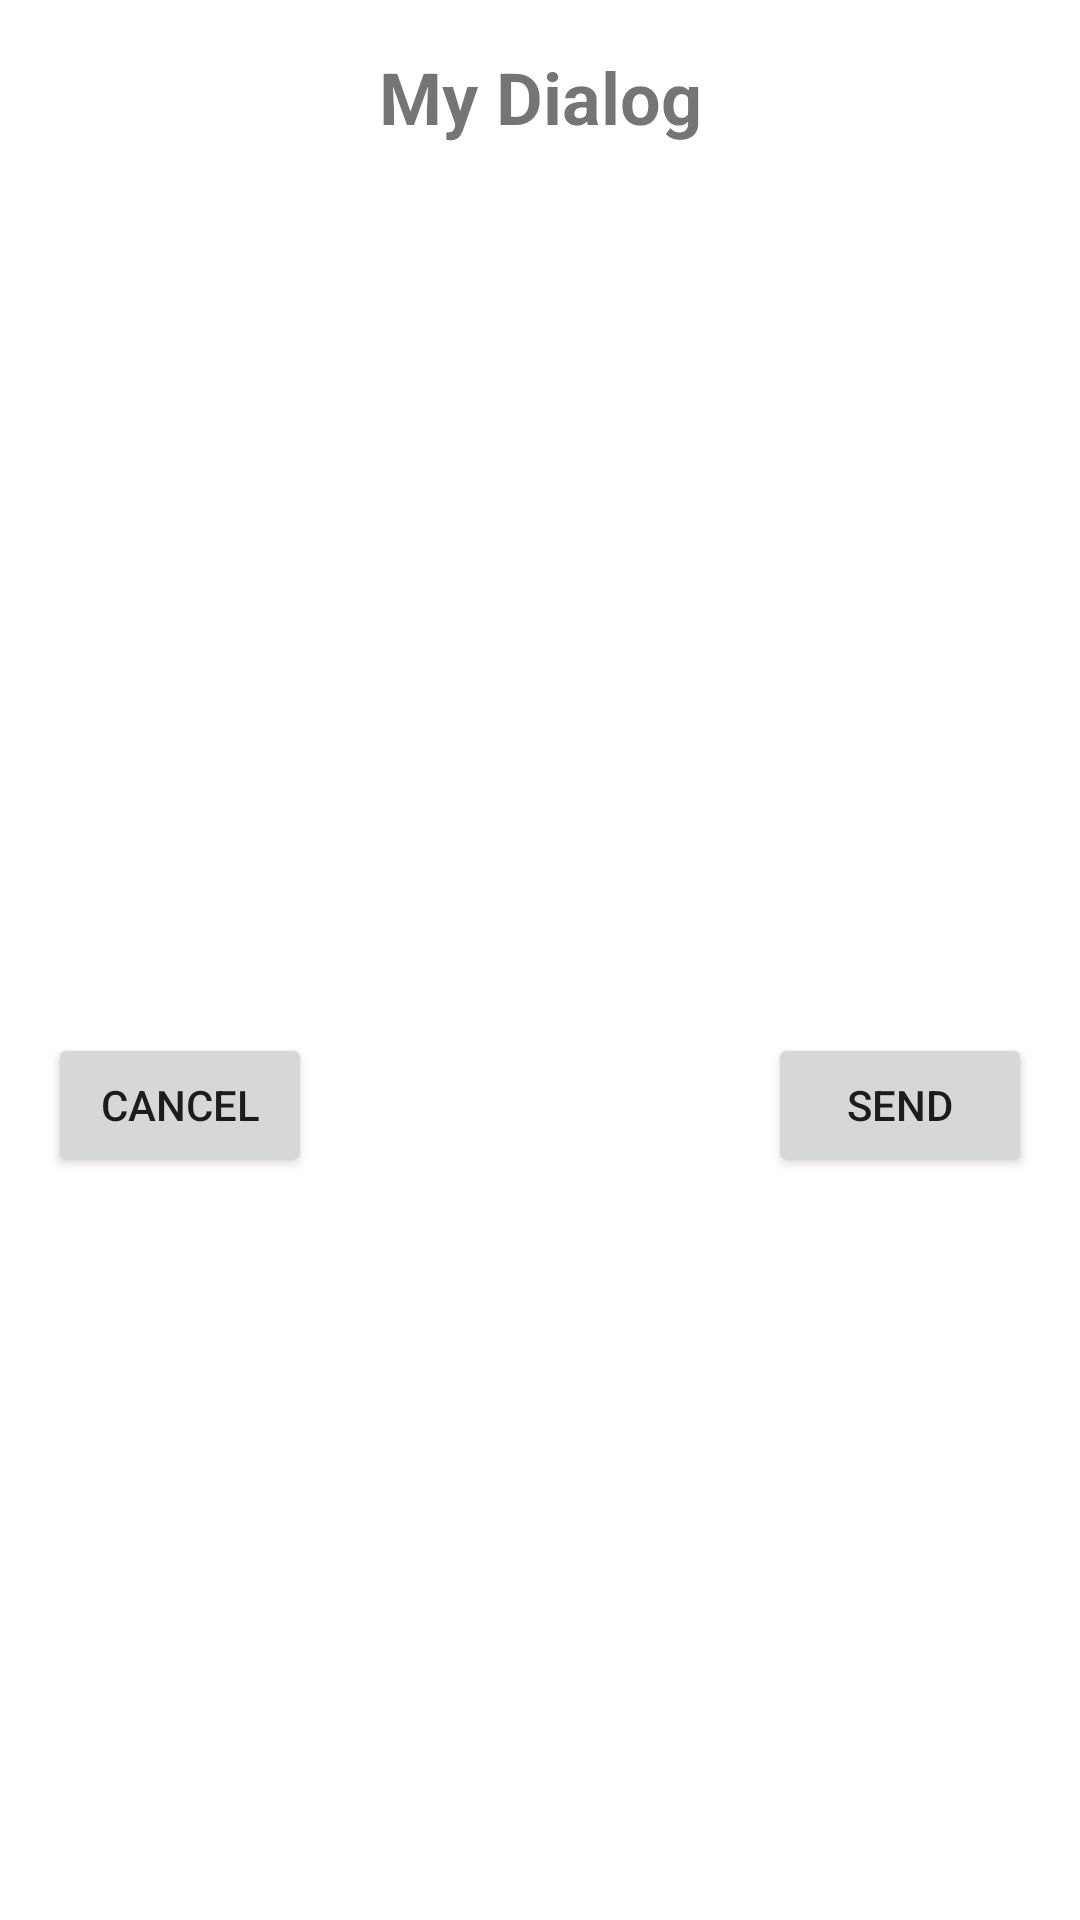

Android layout source for this screen:
<!-- AndroidManifest.xml: application theme Theme.CustomizeBroadcastC01K11 -->
<!-- res/layout/dialog_demo.xml -->
<?xml version="1.0" encoding="utf-8"?>
<androidx.constraintlayout.widget.ConstraintLayout xmlns:android="http://schemas.android.com/apk/res/android"
    android:layout_width="300dp"
    android:layout_height="match_parent"
    xmlns:app="http://schemas.android.com/apk/res-auto"
    android:padding="16dp">

    <TextView
        android:id="@+id/tvTitle"
        android:layout_width="wrap_content"
        android:layout_height="wrap_content"
        android:text="My Dialog"
        app:layout_constraintRight_toRightOf="parent"
        app:layout_constraintLeft_toLeftOf="parent"
        app:layout_constraintTop_toTopOf="parent"
        android:textStyle="bold"
        android:textSize="24sp"/>

    <Button
        android:id="@+id/btnSend"
        android:layout_width="wrap_content"
        android:layout_height="wrap_content"
        android:text="Send"
        app:layout_constraintRight_toRightOf="parent"
        app:layout_constraintTop_toBottomOf="@id/tvTitle"
        app:layout_constraintBottom_toBottomOf="parent"
        android:layout_marginTop="64dp" />

    <Button
        android:id="@+id/btnCancel"
        android:layout_width="wrap_content"
        android:layout_height="wrap_content"
        android:text="Cancel"
        app:layout_constraintLeft_toLeftOf="parent"
        app:layout_constraintTop_toBottomOf="@id/tvTitle"
        app:layout_constraintBottom_toBottomOf="parent"
        android:layout_marginTop="64dp" />


</androidx.constraintlayout.widget.ConstraintLayout>
<!-- resources referenced by this layout -->
<resources>
  <style name="Theme.CustomizeBroadcastC01K11" parent="Theme.MaterialComponents.DayNight.DarkActionBar">
          
          <item name="colorPrimary">@color/purple_500</item>
          <item name="colorPrimaryVariant">@color/purple_700</item>
          <item name="colorOnPrimary">@color/white</item>
          
          <item name="colorSecondary">@color/teal_200</item>
          <item name="colorSecondaryVariant">@color/teal_700</item>
          <item name="colorOnSecondary">@color/black</item>
          
          <item name="android:statusBarColor" tools:targetApi="l">?attr/colorPrimaryVariant</item>
          
      </style>
  <!-- not gathered from this repository: default colours our renderer supplied (Android Studio template values) -->
  <color name="purple_500">#FF6200EE</color>
  <color name="purple_700">#FF3700B3</color>
  <color name="teal_200">#FF03DAC5</color>
  <color name="teal_700">#FF018786</color>
  <color name="black">#FF000000</color>
  <color name="white">#FFFFFFFF</color>
</resources>
